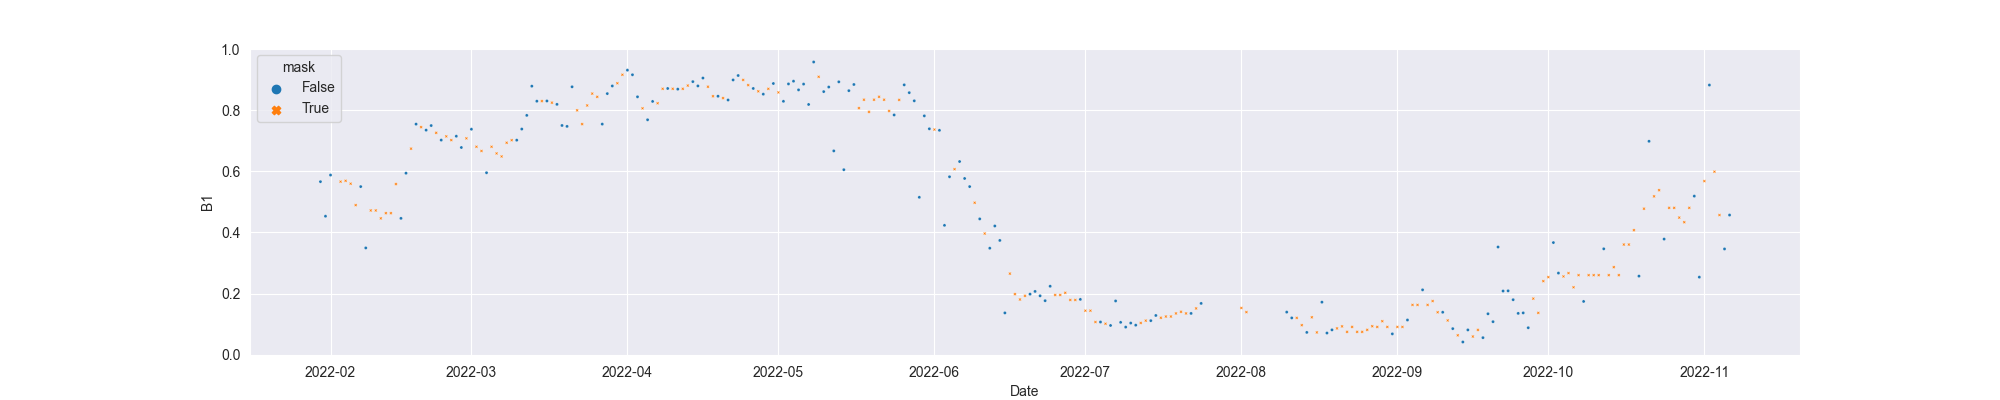

Data behind this chart, as committed beside it:
system:time_start, B1, B1_interpolate
2022-01-30, 0.5664, 0.5664
2022-01-31, 0.4532, 0.4532
2022-02-01, 0.588, 0.588
2022-02-02, , 
2022-02-03, , 0.5664
2022-02-04, , 0.5692
2022-02-05, , 0.5597
2022-02-06, , 0.4896
2022-02-07, 0.5503, 0.5503
2022-02-08, 0.3493, 0.3493
2022-02-09, , 0.472
2022-02-10, , 0.472
2022-02-11, , 0.4461
2022-02-12, , 0.4632
2022-02-13, , 0.4632
2022-02-14, , 0.5585
2022-02-15, 0.4461, 0.4461
2022-02-16, 0.5941, 0.5941
2022-02-17, , 0.6745
2022-02-18, 0.7549, 0.7549
2022-02-19, , 0.745
2022-02-20, 0.7352, 0.7352
2022-02-21, 0.7502, 0.7502
2022-02-22, , 0.7264
2022-02-23, 0.7026, 0.7026
2022-02-24, , 0.7147
2022-02-25, , 0.7026
2022-02-26, 0.7153, 0.7153
2022-02-27, 0.6783, 0.6783
2022-02-28, , 0.7083
2022-03-01, 0.7382, 0.7382
2022-03-02, , 0.6807
2022-03-03, , 0.6669
2022-03-04, 0.5956, 0.5956
2022-03-05, , 0.6807
2022-03-06, , 0.6589
2022-03-07, , 0.649
2022-03-08, , 0.6938
2022-03-09, , 0.7023
2022-03-10, 0.7023, 0.7023
2022-03-11, 0.7387, 0.7387
2022-03-12, 0.7835, 0.7835
2022-03-13, 0.8792, 0.8792
2022-03-14, 0.83, 0.83
2022-03-15, , 0.8303
2022-03-16, 0.8307, 0.8307
2022-03-17, , 0.8251
2022-03-18, 0.8196, 0.8196
2022-03-19, 0.7504, 0.7504
2022-03-20, 0.7474, 0.7474
2022-03-21, 0.8772, 0.8772
2022-03-22, , 0.8001
2022-03-23, , 0.7549
2022-03-24, , 0.816
2022-03-25, , 0.8549
2022-03-26, , 0.8442
2022-03-27, 0.7549, 0.7549
2022-03-28, 0.8549, 0.8549
2022-03-29, 0.8799, 0.8799
2022-03-30, , 0.8888
... 221 more rows
